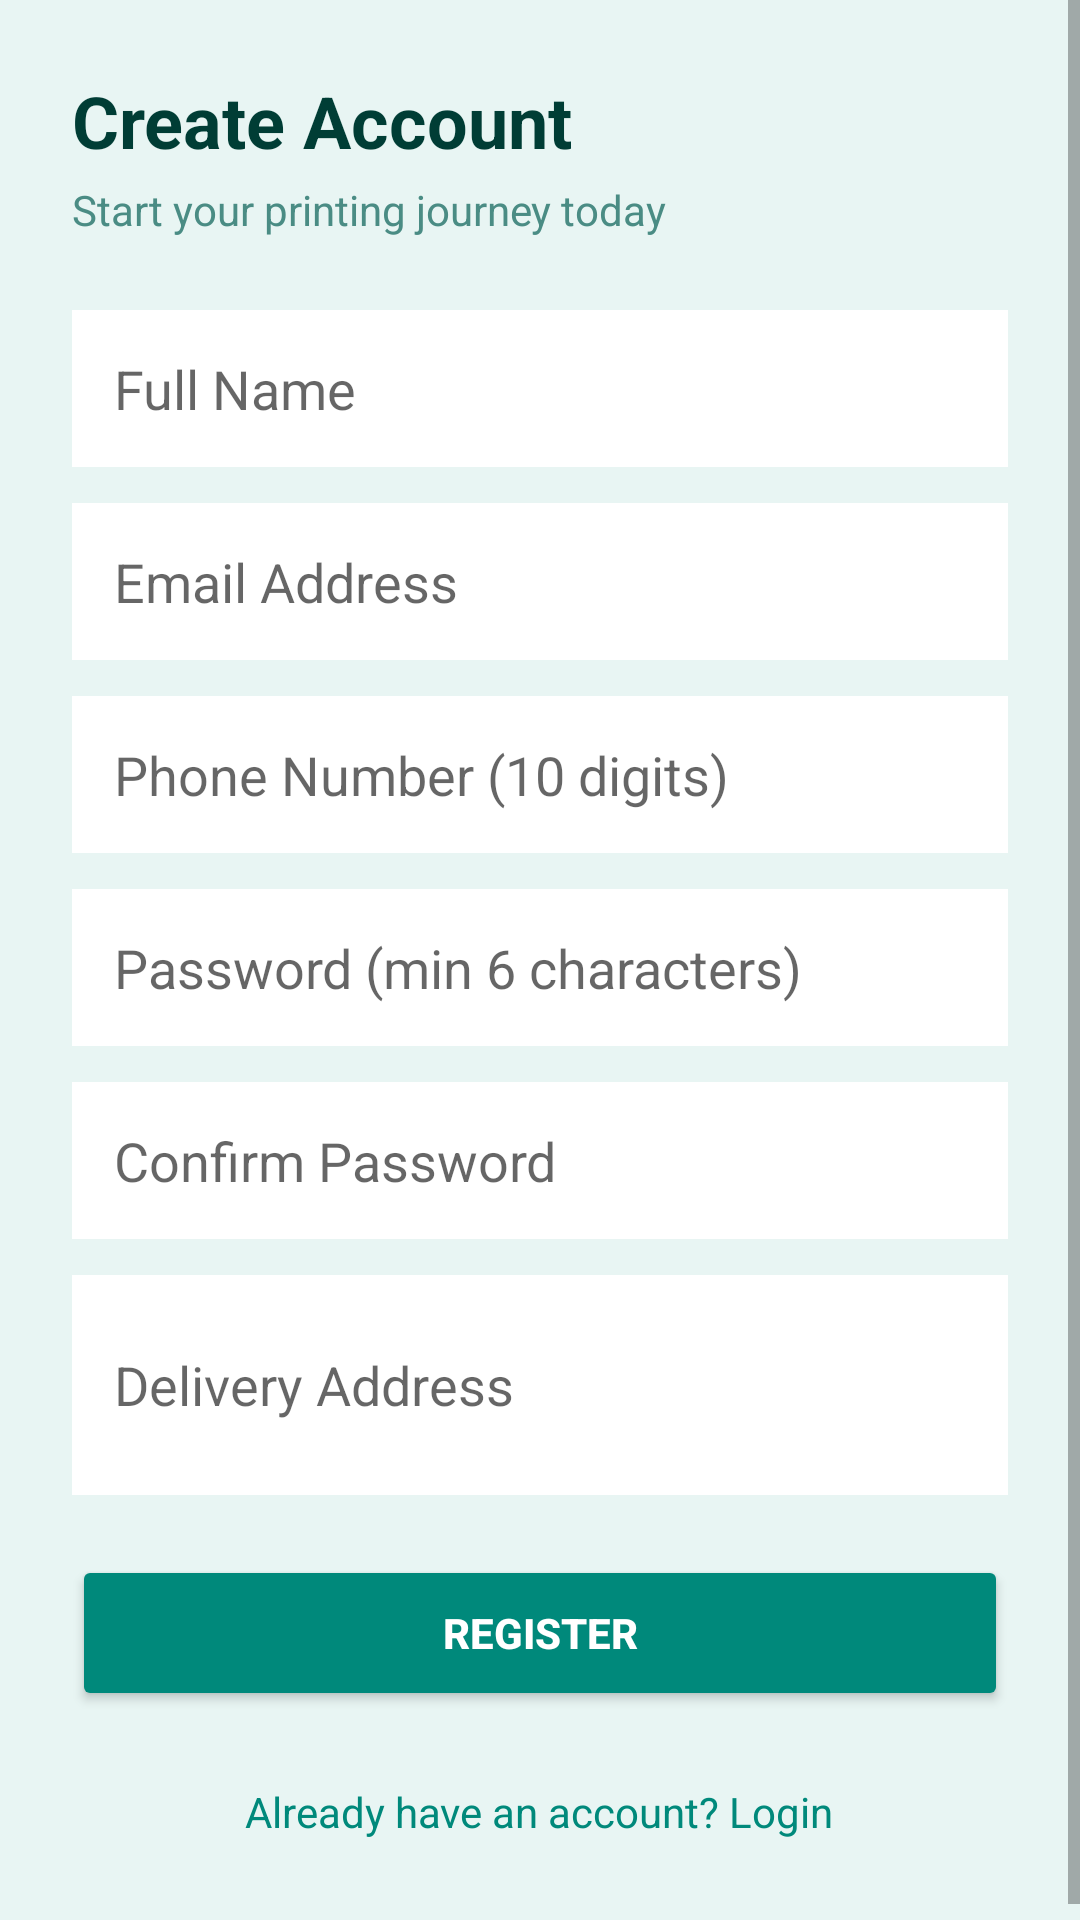

Here is an Android app screen rendered from its layout file. Give the layout XML and the strings, colors and styles it references.
<!-- AndroidManifest.xml: application theme Theme.PrintXpress -->
<!-- res/layout/activity_register.xml -->
<?xml version="1.0" encoding="utf-8"?>
<ScrollView xmlns:android="http://schemas.android.com/apk/res/android"
    android:layout_width="match_parent"
    android:layout_height="match_parent"
    android:background="@color/lightGray"
    android:fitsSystemWindows="true">

    <LinearLayout
        android:layout_width="match_parent"
        android:layout_height="wrap_content"
        android:orientation="vertical"
        android:padding="24dp">

        <TextView
            android:layout_width="wrap_content"
            android:layout_height="wrap_content"
            android:text="Create Account"
            android:textSize="24sp"
            android:textStyle="bold"
            android:textColor="@color/textPrimary"
            android:layout_marginBottom="4dp"/>

        <TextView
            android:layout_width="wrap_content"
            android:layout_height="wrap_content"
            android:text="Start your printing journey today"
            android:textColor="@color/textSecondary"
            android:layout_marginBottom="24dp"/>

        <EditText android:id="@+id/etName"
            android:layout_width="match_parent" android:layout_height="wrap_content"
            android:hint="Full Name" android:inputType="textPersonName"
            android:background="@color/white" android:padding="14dp" android:layout_marginBottom="12dp"/>

        <EditText android:id="@+id/etEmail"
            android:layout_width="match_parent" android:layout_height="wrap_content"
            android:hint="Email Address" android:inputType="textEmailAddress"
            android:background="@color/white" android:padding="14dp" android:layout_marginBottom="12dp"/>

        <EditText android:id="@+id/etPhone"
            android:layout_width="match_parent" android:layout_height="wrap_content"
            android:hint="Phone Number (10 digits)" android:inputType="phone"
            android:background="@color/white" android:padding="14dp" android:layout_marginBottom="12dp"/>

        <EditText android:id="@+id/etPassword"
            android:layout_width="match_parent" android:layout_height="wrap_content"
            android:hint="Password (min 6 characters)" android:inputType="textPassword"
            android:background="@color/white" android:padding="14dp" android:layout_marginBottom="12dp"/>

        <EditText android:id="@+id/etConfirmPassword"
            android:layout_width="match_parent" android:layout_height="wrap_content"
            android:hint="Confirm Password" android:inputType="textPassword"
            android:background="@color/white" android:padding="14dp" android:layout_marginBottom="12dp"/>

        <EditText android:id="@+id/etAddress"
            android:layout_width="match_parent" android:layout_height="wrap_content"
            android:hint="Delivery Address" android:inputType="textMultiLine"
            android:lines="2" android:background="@color/white" android:padding="14dp"
            android:layout_marginBottom="20dp"/>

        <Button android:id="@+id/btnRegister"
            android:layout_width="match_parent" android:layout_height="52dp"
            android:text="REGISTER" android:backgroundTint="@color/primaryColor"
            android:textColor="@color/white" android:textStyle="bold"/>

        <TextView android:id="@+id/tvLogin"
            android:layout_width="wrap_content" android:layout_height="wrap_content"
            android:text="Already have an account? Login"
            android:textColor="@color/primaryColor"
            android:layout_gravity="center" android:layout_marginTop="16dp" android:padding="8dp"/>

    </LinearLayout>
</ScrollView>
<!-- resources referenced by this layout -->
<resources>
  <color name="lightGray">#E8F5F3</color>
  <color name="primaryColor">#00897B</color>
  <color name="textPrimary">#003D35</color>
  <color name="textSecondary">#4A8C84</color>
  <color name="white">#FFFFFF</color>
  <style name="Theme.PrintXpress" parent="Theme.MaterialComponents.Light.NoActionBar">
          <item name="colorPrimary">@color/primaryColor</item>
          <item name="colorPrimaryDark">@color/primaryDark</item>
          <item name="colorAccent">@color/accent</item>
          <item name="android:statusBarColor">@color/primaryDark</item>
          <item name="windowActionBar">false</item>
          <item name="windowNoTitle">true</item>
      </style>
  <color name="primaryDark">#005F56</color>
  <color name="accent">#26C6DA</color>
</resources>
